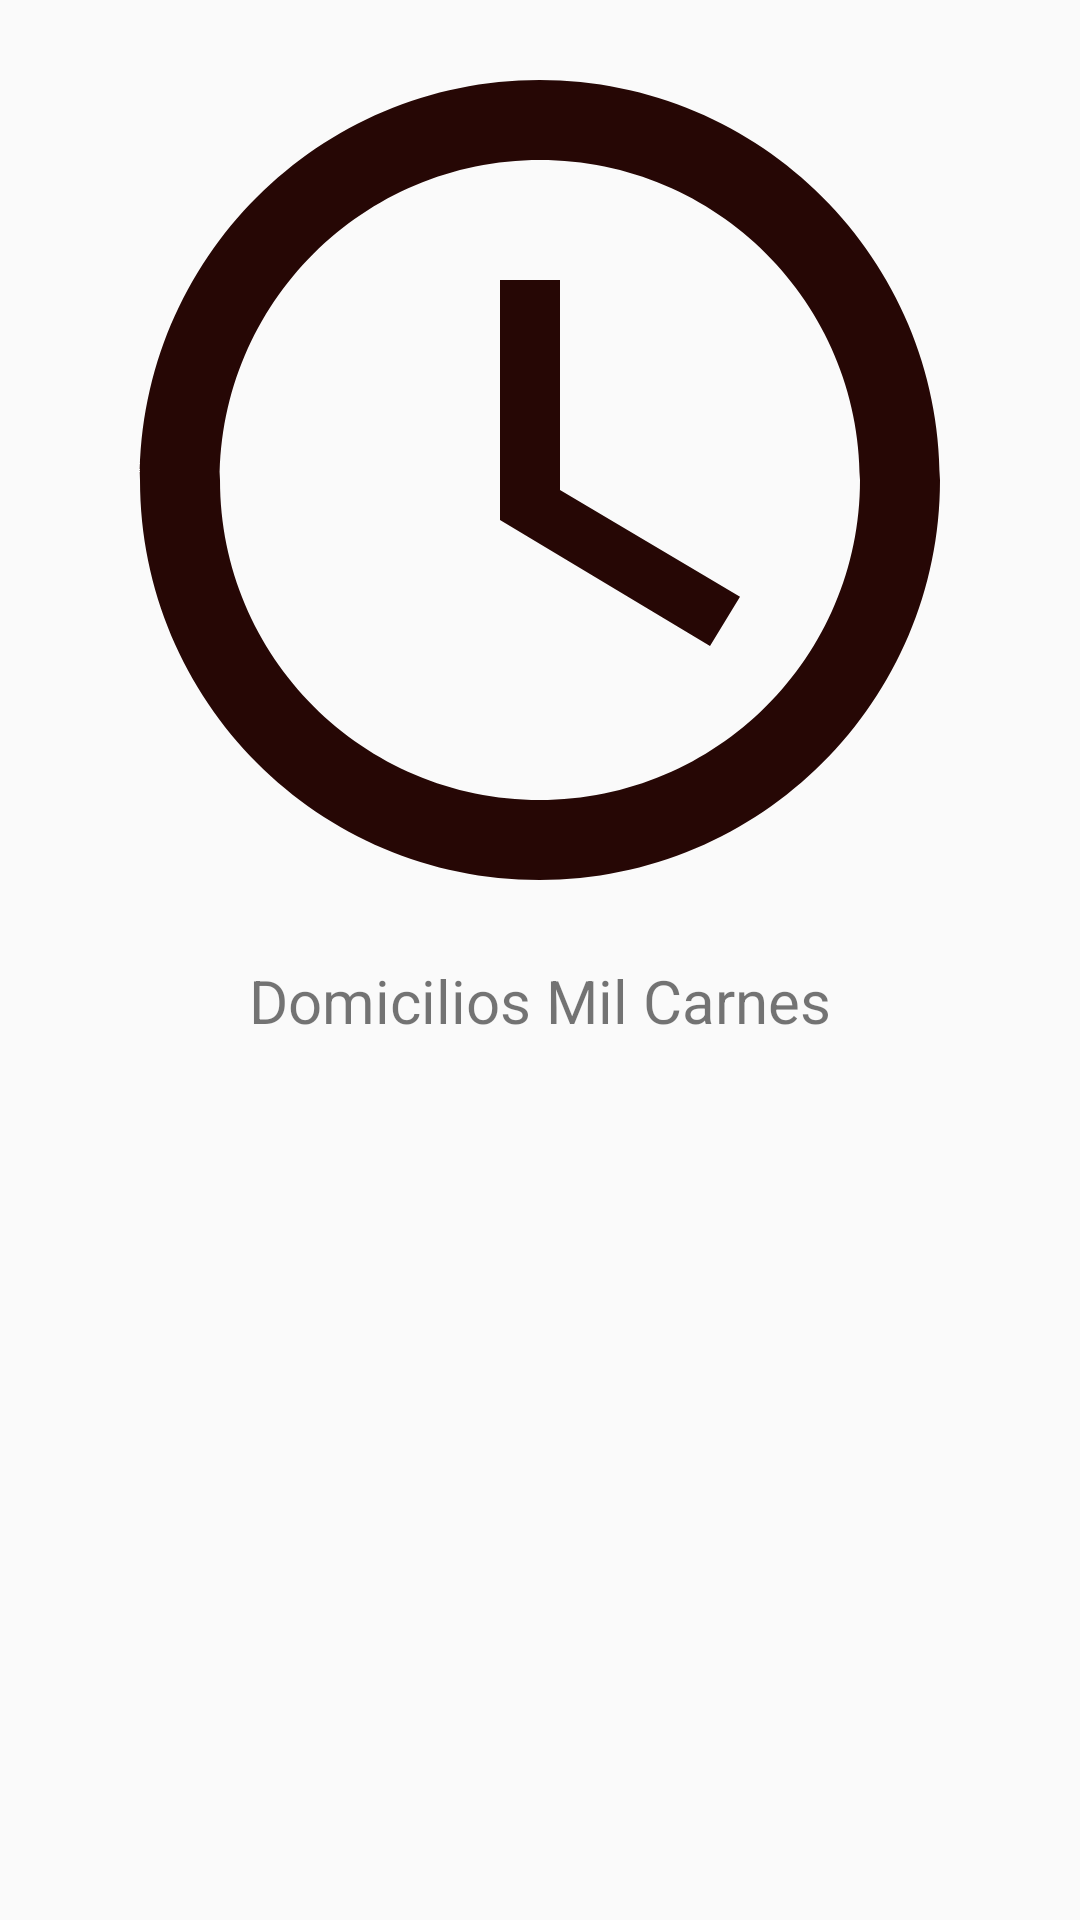

Produce the Android XML layout that renders to this screen, including the resource entries it uses.
<!-- AndroidManifest.xml: application theme AppTheme -->
<!-- res/layout/activity_done.xml -->
<?xml version="1.0" encoding="utf-8"?>
<LinearLayout xmlns:android="http://schemas.android.com/apk/res/android"
    xmlns:tools="http://schemas.android.com/tools"
    android:id="@+id/activity_done"
    android:layout_width="match_parent"
    android:layout_height="match_parent"
    android:orientation="vertical"
    tools:context="com.unimagdalena.android.app.domiciliosmilcarnes.view.activity.DoneActivity">

    <LinearLayout
        android:layout_width="match_parent"
        android:layout_height="match_parent"
        android:orientation="vertical"
        android:paddingBottom="@dimen/activity_vertical_margin"
        android:paddingLeft="@dimen/activity_horizontal_margin"
        android:paddingRight="@dimen/activity_horizontal_margin"
        android:paddingTop="@dimen/activity_vertical_margin">

        <ImageView
            android:layout_width="match_parent"
            android:layout_height="0dp"
            android:layout_weight="1"
            android:contentDescription="@null"
            android:src="@drawable/ic_access_time_black_24dp" />

        <TextView
            android:id="@+id/message"
            android:layout_width="match_parent"
            android:layout_height="0dp"
            android:layout_gravity="center|top"
            android:layout_weight="1"
            android:gravity="center|top"
            android:text="@string/app_name"
            android:textSize="20sp" />
    </LinearLayout>
</LinearLayout>
<!-- resources referenced by this layout -->
<resources>
  <!-- drawable ic_access_time_black_24dp (drawable) -->
  <vector xmlns:android="http://schemas.android.com/apk/res/android"
      android:width="240dp"
      android:height="240dp"
      android:viewportHeight="24.0"
      android:viewportWidth="24.0">
      <path
          android:fillColor="@color/colorAccent"
          android:pathData="M11.99,2C6.47,2 2,6.48 2,12s4.47,10 9.99,10C17.52,22 22,17.52 22,12S17.52,2 11.99,2zM12,20c-4.42,0 -8,-3.58 -8,-8s3.58,-8 8,-8 8,3.58 8,8 -3.58,8 -8,8zM12.5,7H11v6l5.25,3.15 0.75,-1.23 -4.5,-2.67z" />
  </vector>
  <string name="app_name">Domicilios Mil Carnes</string>
  <style name="AppTheme" parent="Theme.AppCompat.Light.NoActionBar">
          
          <item name="colorPrimary">@color/colorPrimary</item>
          <item name="colorPrimaryDark">@color/colorPrimaryDark</item>
          <item name="colorAccent">@color/colorAccent</item>
          <item name="android:navigationBarColor">@color/colorPrimaryDark</item>
          <item name="android:windowContentTransitions">true</item>
      </style>
  <color name="colorAccent">#260705</color>
  <color name="colorPrimary">#f8e100</color>
  <color name="colorPrimaryDark">#f5cc00</color>
</resources>
